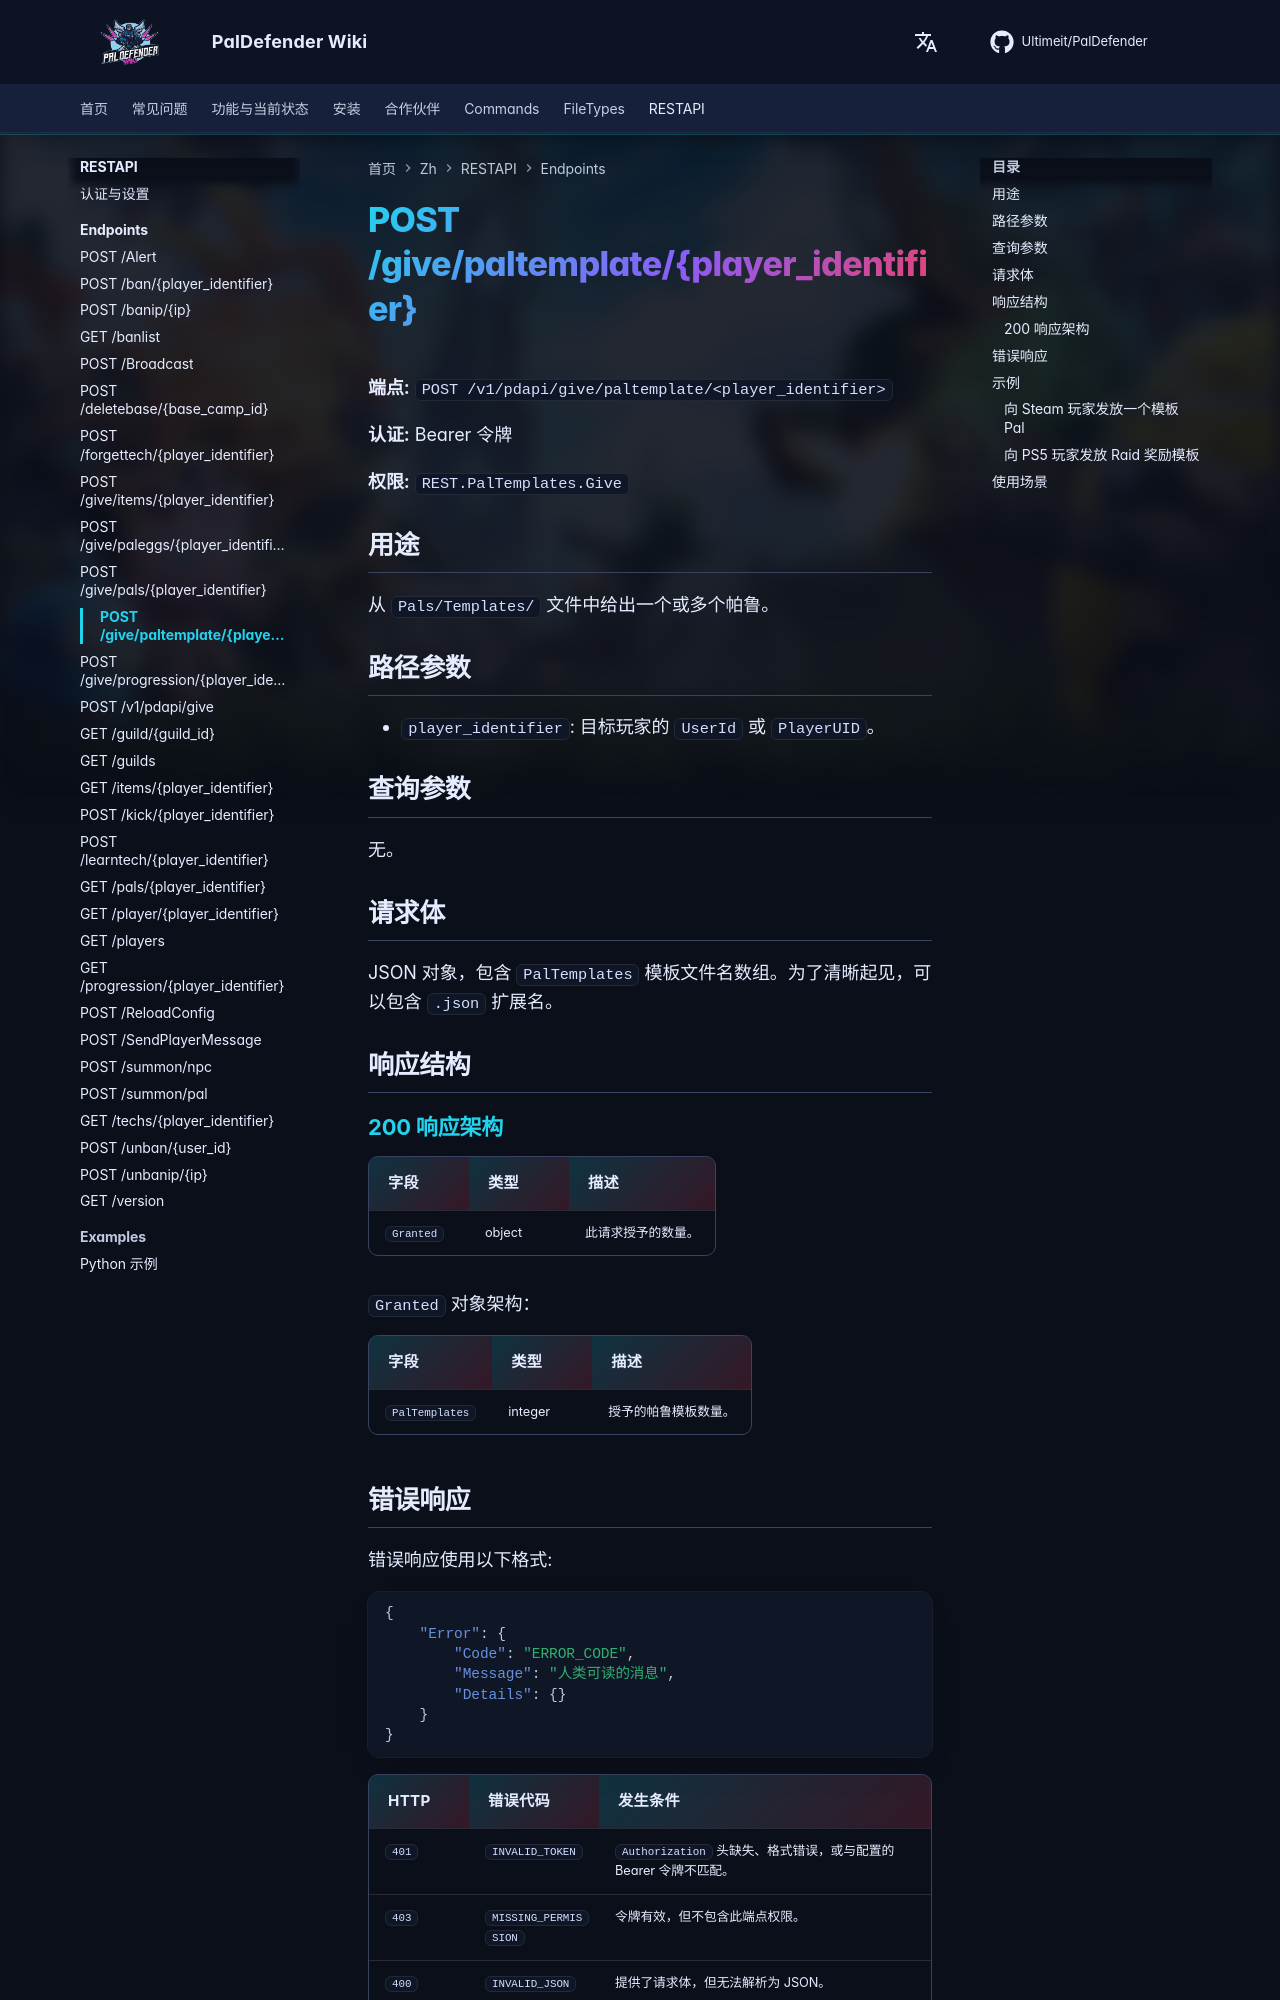

repository: Ultimeit/PalDefender · page: zh/RESTAPI/Endpoints/give-paltemplate/index.html · generator: mkdocs

# POST /give/paltemplate/{player_identifier}



**端点:** `POST /v1/pdapi/give/paltemplate/<player_identifier>`

**认证:** Bearer 令牌

**权限:** `REST.PalTemplates.Give`

## 用途

从 `Pals/Templates/` 文件中给出一个或多个帕鲁。

## 路径参数

- `player_identifier`: 目标玩家的 `UserId` 或 `PlayerUID`。

## 查询参数

无。

## 请求体

JSON 对象，包含 `PalTemplates` 模板文件名数组。为了清晰起见，可以包含 `.json` 扩展名。

## 响应结构

--8<-- "_snippets/zh/restapi/schemas/give-paltemplate.md"
